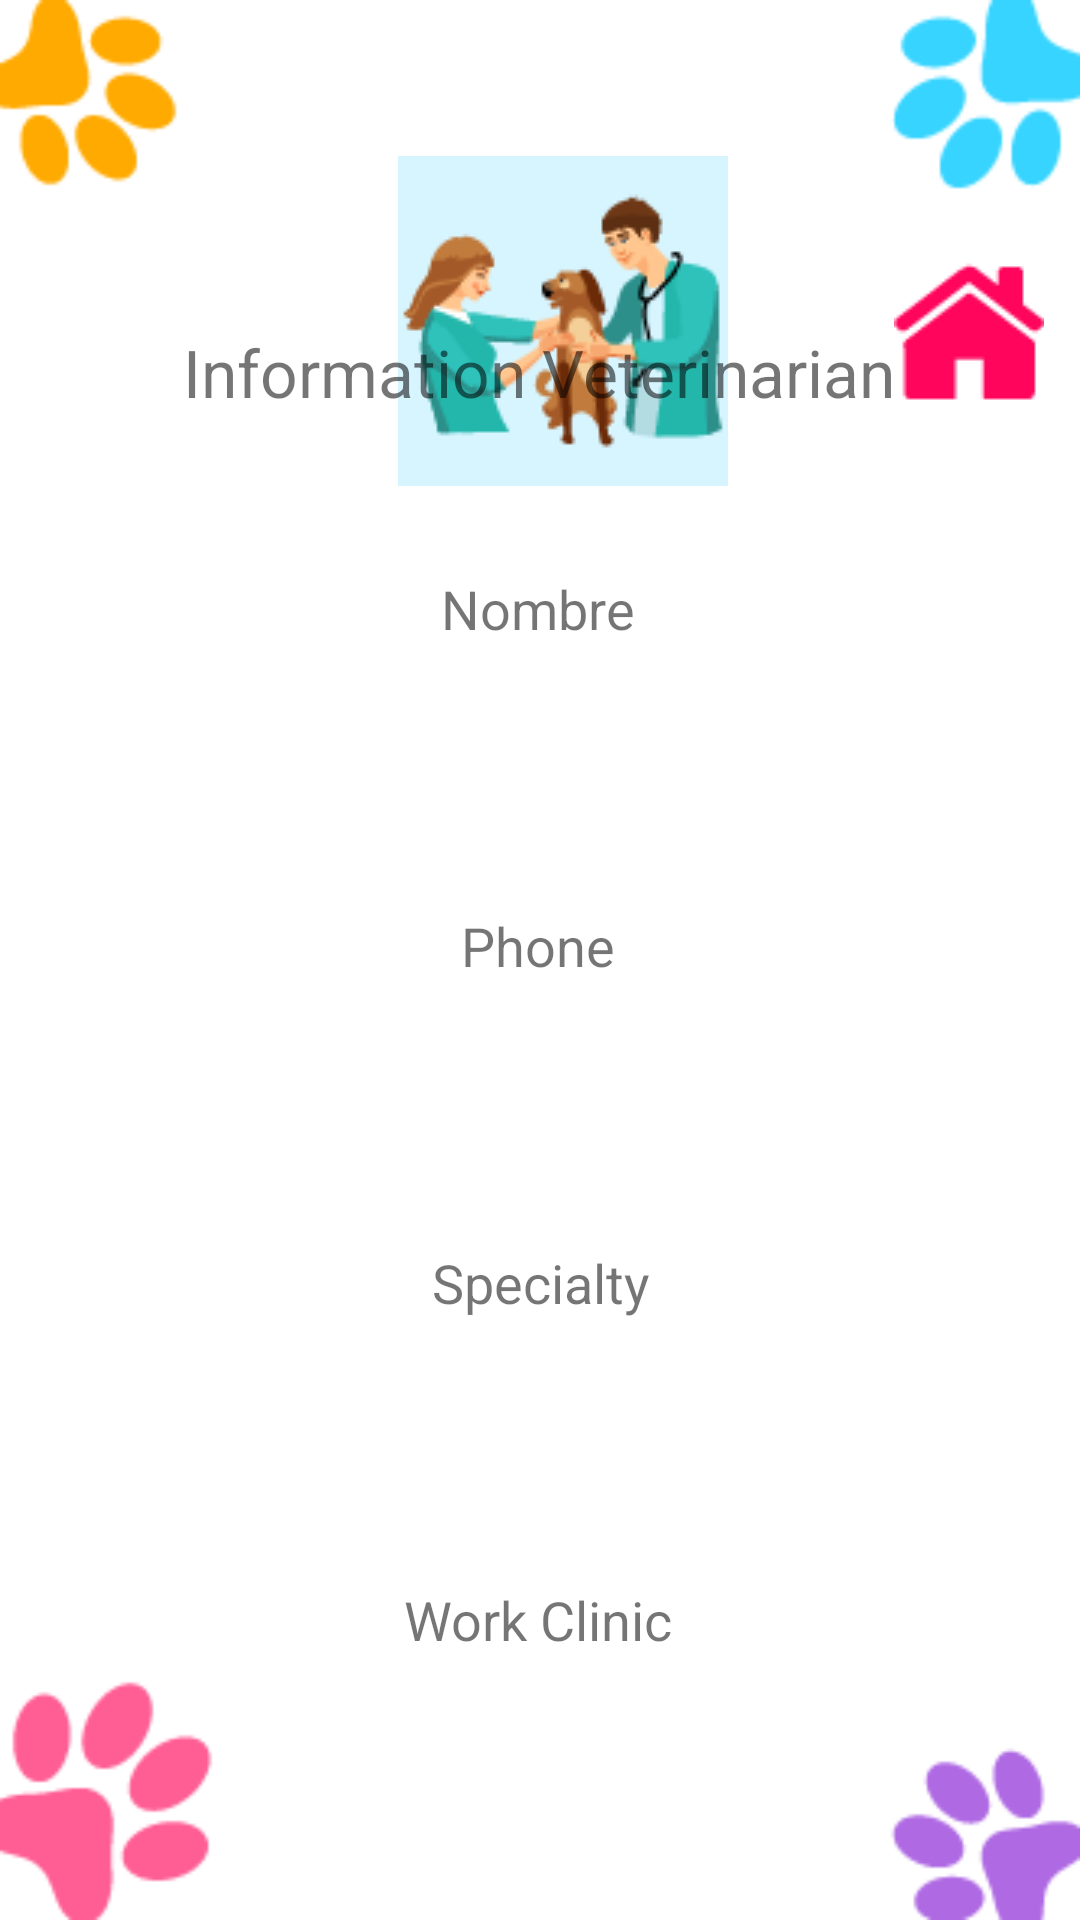

Android layout source for this screen:
<!-- AndroidManifest.xml: application theme Theme.VeterinaryClinic -->
<!-- res/layout/activity_veterinarian_information.xml -->
<?xml version="1.0" encoding="utf-8"?>
<androidx.constraintlayout.widget.ConstraintLayout xmlns:android="http://schemas.android.com/apk/res/android"
    xmlns:app="http://schemas.android.com/apk/res-auto"
    xmlns:tools="http://schemas.android.com/tools"
    android:layout_width="match_parent"
    android:layout_height="match_parent"
    tools:context=".VeterinarianInformation"
    android:background="@drawable/background_activities">

    <ImageView
        android:id="@+id/imageView5"
        android:layout_width="wrap_content"
        android:layout_height="wrap_content"
        android:layout_marginTop="52dp"
        app:layout_constraintBottom_toTopOf="@+id/txt_tittle_information_veterinarian"
        app:layout_constraintEnd_toEndOf="parent"
        app:layout_constraintHorizontal_bias="0.531"
        app:layout_constraintStart_toStartOf="parent"
        app:layout_constraintTop_toTopOf="parent"
        app:layout_constraintVertical_bias="0.0"
        app:srcCompat="@drawable/veterinary" />

    <TextView
        android:id="@+id/txt_tittle_information_veterinarian"
        android:layout_width="wrap_content"
        android:layout_height="wrap_content"
        android:layout_marginBottom="52dp"
        android:text="@string/information_veterinarian"
        android:textSize="22sp"
        app:layout_constraintBottom_toTopOf="@+id/txt_name_veterinarian"
        app:layout_constraintEnd_toEndOf="parent"
        app:layout_constraintHorizontal_bias="0.497"
        app:layout_constraintStart_toStartOf="parent" />

    <TextView
        android:id="@+id/txt_name_veterinarian"
        android:layout_width="wrap_content"
        android:layout_height="wrap_content"
        android:layout_marginBottom="88dp"
        android:text="Nombre"
        android:textSize="18sp"
        app:layout_constraintBottom_toTopOf="@+id/txt_phone_veterinarian"
        app:layout_constraintEnd_toEndOf="parent"
        app:layout_constraintHorizontal_bias="0.498"
        app:layout_constraintStart_toStartOf="parent" />

    <TextView
        android:id="@+id/txt_phone_veterinarian"
        android:layout_width="wrap_content"
        android:layout_height="wrap_content"
        android:layout_marginBottom="88dp"
        android:text="Phone"
        android:textSize="18sp"
        app:layout_constraintBottom_toTopOf="@+id/txt_specialty_veterinarian"
        app:layout_constraintEnd_toEndOf="parent"
        app:layout_constraintHorizontal_bias="0.498"
        app:layout_constraintStart_toStartOf="parent" />

    <TextView
        android:id="@+id/txt_specialty_veterinarian"
        android:layout_width="wrap_content"
        android:layout_height="wrap_content"
        android:layout_marginBottom="88dp"
        android:text="Specialty"
        android:textSize="18sp"
        app:layout_constraintBottom_toTopOf="@+id/txt_work_clinic_veterinarian"
        app:layout_constraintEnd_toEndOf="parent"
        app:layout_constraintHorizontal_bias="0.501"
        app:layout_constraintStart_toStartOf="parent" />

    <TextView
        android:id="@+id/txt_work_clinic_veterinarian"
        android:layout_width="wrap_content"
        android:layout_height="wrap_content"
        android:layout_marginBottom="88dp"
        android:text="Work Clinic"
        android:textSize="18sp"
        app:layout_constraintBottom_toBottomOf="parent"
        app:layout_constraintEnd_toEndOf="parent"
        app:layout_constraintHorizontal_bias="0.498"
        app:layout_constraintStart_toStartOf="parent" />

    <ImageView
        android:id="@+id/back_home_veterinarian_information"
        android:layout_width="wrap_content"
        android:layout_height="wrap_content"
        android:layout_marginTop="84dp"
        app:layout_constraintEnd_toEndOf="parent"
        app:layout_constraintHorizontal_bias="0.824"
        app:layout_constraintStart_toEndOf="@+id/imageView5"
        app:layout_constraintTop_toTopOf="parent"
        app:srcCompat="@drawable/icon_menu" />

</androidx.constraintlayout.widget.ConstraintLayout>
<!-- resources referenced by this layout -->
<resources>
  <!-- drawable background_activities: png bitmap (drawable, 6819 bytes) -->
  <!-- drawable icon_menu: png bitmap (drawable, 810 bytes) -->
  <!-- drawable veterinary: png bitmap (drawable, 8410 bytes) -->
  <string name="information_veterinarian">Information Veterinarian</string>
  <style name="Theme.VeterinaryClinic" parent="Theme.MaterialComponents.DayNight.NoActionBar">
          
          <item name="colorPrimary">@color/purple_500</item>
          <item name="colorPrimaryVariant">@color/purple_700</item>
          <item name="colorOnPrimary">@color/white</item>
          
          <item name="colorSecondary">@color/teal_200</item>
          <item name="colorSecondaryVariant">@color/teal_700</item>
          <item name="colorOnSecondary">@color/black</item>
          
          <item name="android:statusBarColor" tools:targetApi="l">?attr/colorPrimaryVariant</item>
          
      </style>
  <!-- not gathered from this repository: default colours our renderer supplied (Android Studio template values) -->
  <color name="purple_500">#FF6200EE</color>
  <color name="purple_700">#FF3700B3</color>
  <color name="teal_200">#FF03DAC5</color>
  <color name="teal_700">#FF018786</color>
  <color name="black">#FF000000</color>
  <color name="white">#FFFFFFFF</color>
</resources>
